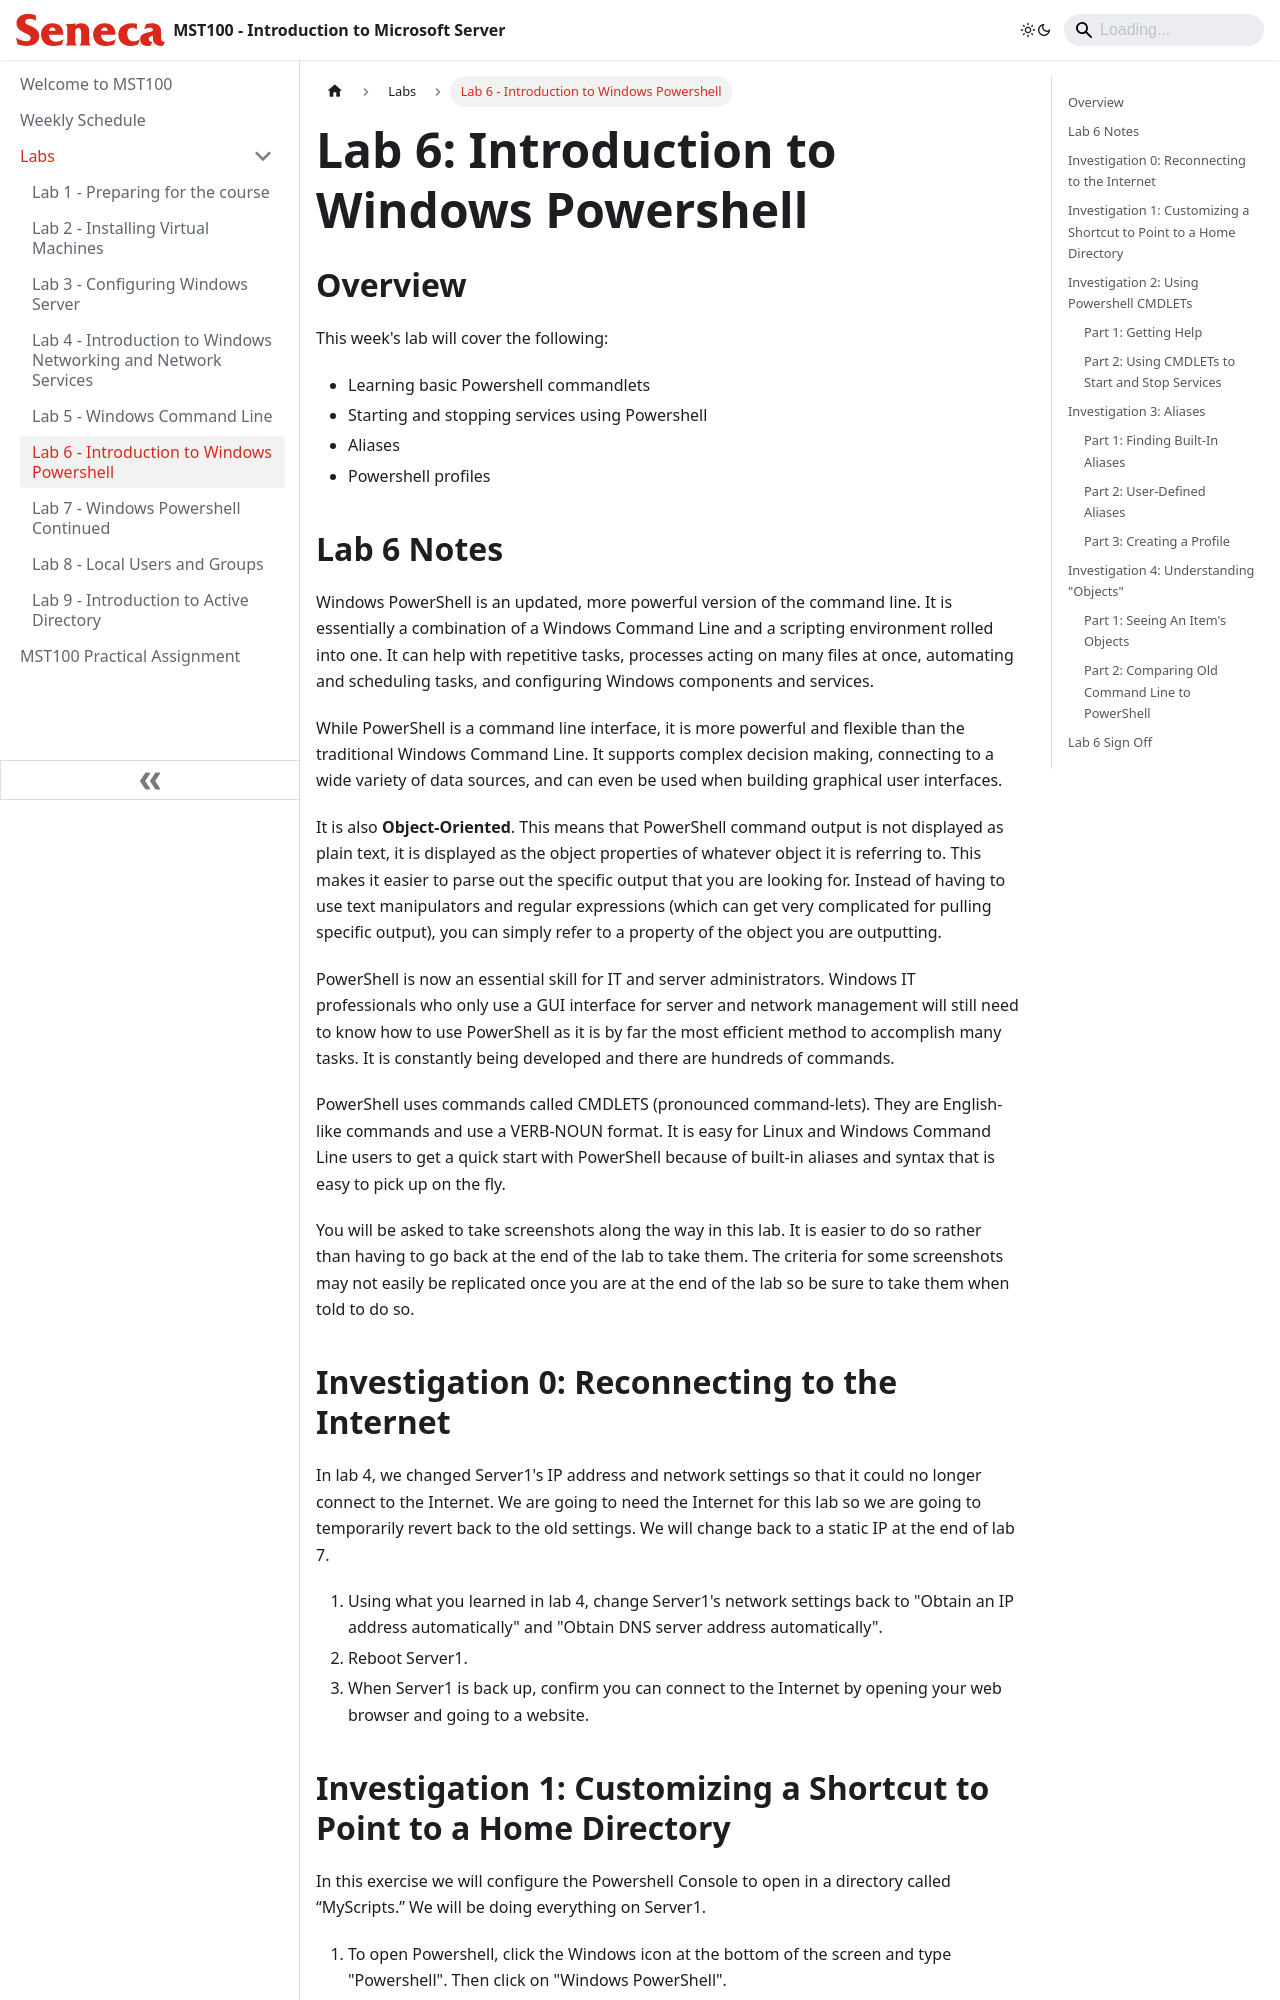

repository: Seneca-ICTOER/MST100 · page: Labs/lab6.html · generator: docusaurus

---
id: lab6
title: Lab 6 - Introduction to Windows Powershell
sidebar_position: 6
description: Using Powershell Commands.
---

# Lab 6: Introduction to Windows Powershell

## Overview

This week's lab will cover the following:

- Learning basic Powershell commandlets
- Starting and stopping services using Powershell
- Aliases
- Powershell profiles

## Lab 6 Notes

Windows PowerShell is an updated, more powerful version of the command line. It is essentially a combination of a Windows Command Line and a scripting environment rolled into one. It can help with repetitive tasks, processes acting on many files at once, automating and scheduling tasks, and configuring Windows components and services.

While PowerShell is a command line interface, it is more powerful and flexible than the traditional Windows Command Line. It supports complex decision making,
connecting to a wide variety of data sources, and can even be used when building graphical user interfaces.

It is also **Object-Oriented**. This means that PowerShell command output is not displayed as plain text, it is displayed as the object properties of whatever object it is referring to. This makes it easier to parse out the specific output that you are looking for. Instead of having to use text manipulators and regular expressions (which can get very complicated for pulling specific output), you can simply refer to a property of the object you are outputting.

PowerShell is now an essential skill for IT and server administrators. Windows IT professionals who only use a GUI interface for server and network management will still need to know how to use PowerShell as it is by far the most efficient method to accomplish many tasks. It is constantly being developed and there are hundreds of commands.

PowerShell uses commands called CMDLETS (pronounced command-lets). They are English-like commands and use a VERB-NOUN format.
It is easy for Linux and Windows Command Line users to get a quick start with PowerShell because of built-in aliases and syntax that is easy to pick up on the fly.

You will be asked to take screenshots along the way in this lab. It is easier to do so rather than having to go back at the end of the lab to take them. The criteria for some screenshots may not easily be replicated once you are at the end of the lab so be sure to take them when told to do so.
